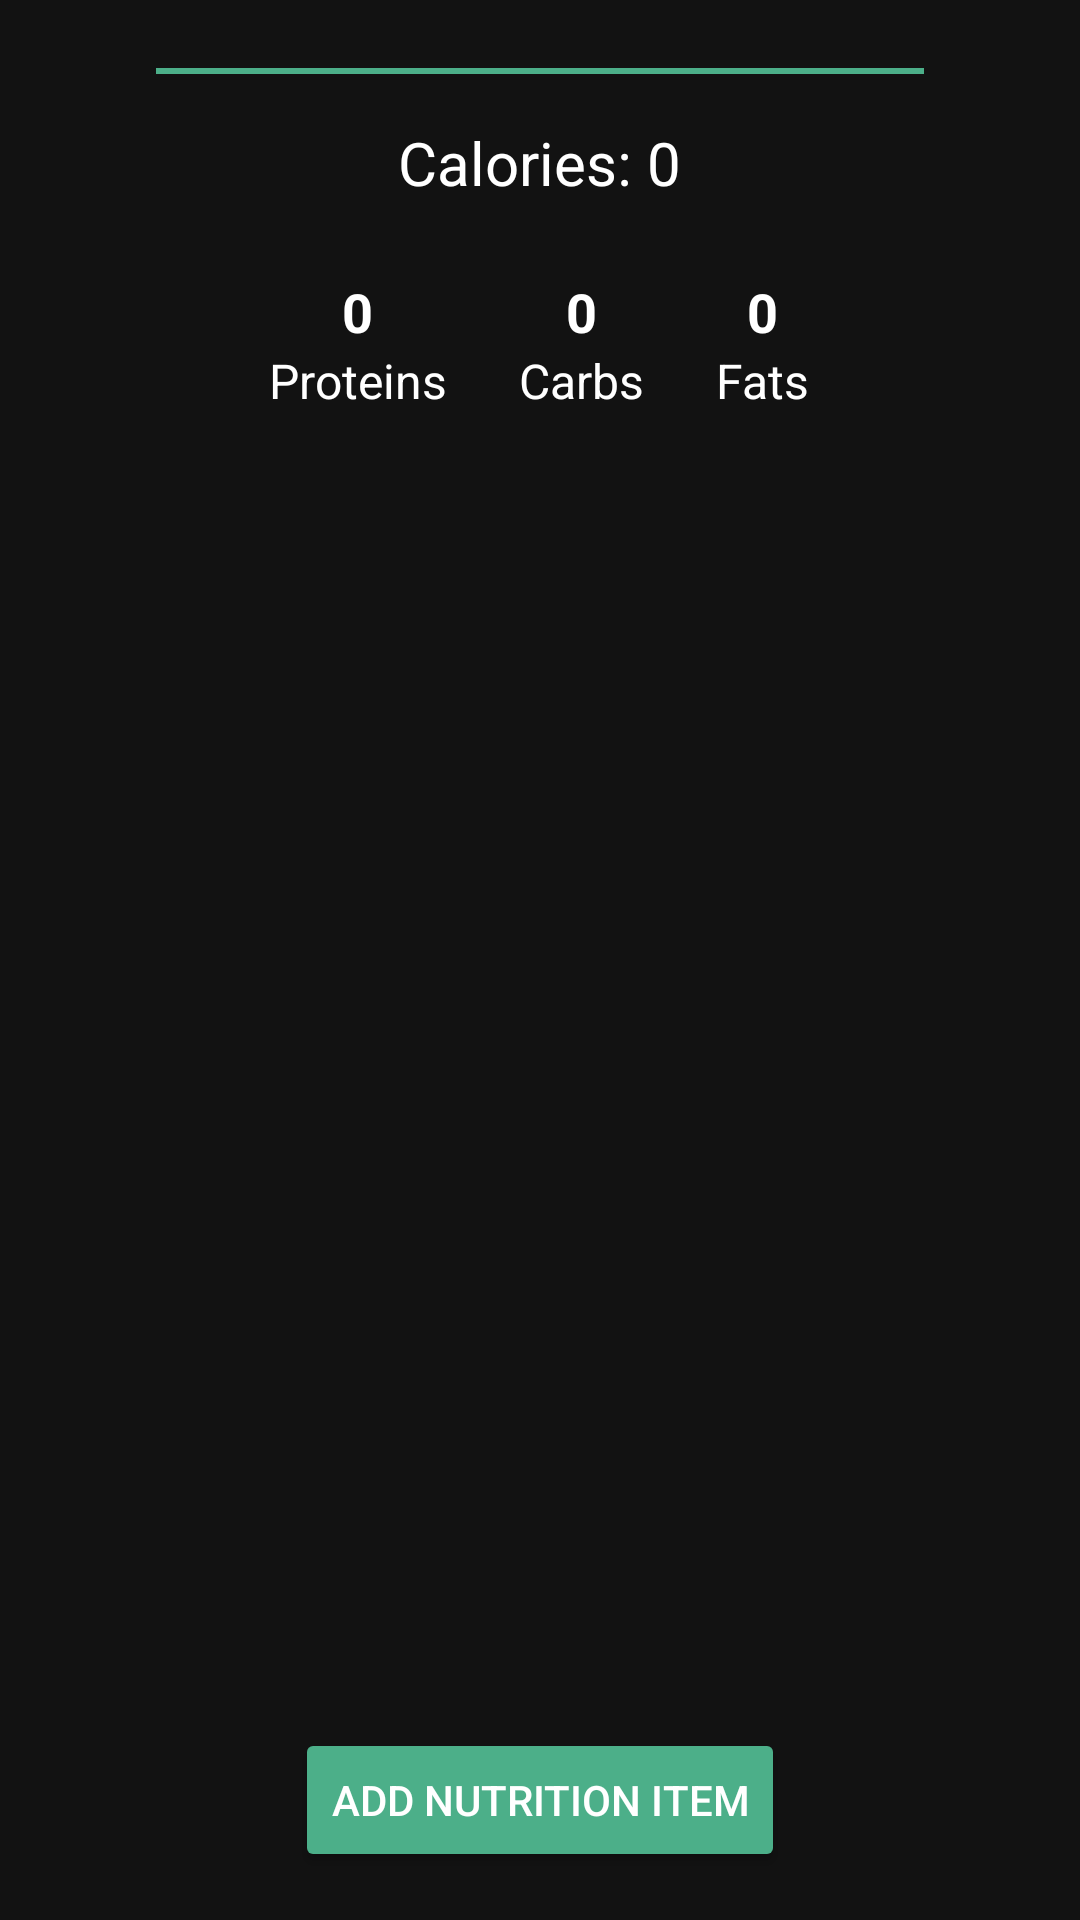

Layout XML and referenced resources for this Android screen:
<!-- AndroidManifest.xml: application theme AppTheme -->
<!-- res/layout/activity_main.xml -->
<?xml version="1.0" encoding="utf-8"?>
<androidx.constraintlayout.widget.ConstraintLayout xmlns:android="http://schemas.android.com/apk/res/android"
    xmlns:app="http://schemas.android.com/apk/res-auto"
    xmlns:tools="http://schemas.android.com/tools"
    android:layout_width="match_parent"
    android:layout_height="match_parent"
    tools:context=".MainActivity">

    <LinearLayout
        android:layout_width="match_parent"
        android:layout_height="wrap_content"
        android:orientation="vertical"
        app:layout_constraintTop_toBottomOf="@id/caloriesText"
        app:layout_constraintStart_toStartOf="parent"
        app:layout_constraintEnd_toEndOf="parent"
        android:gravity="center"
        android:layout_marginTop="24dp">

        <TextView
            android:id="@+id/dateTextView"
            android:layout_width="wrap_content"
            android:layout_height="wrap_content"
            android:textSize="24sp"
            android:textColor="@color/text_white"
            android:layout_marginTop="16dp"
            app:layout_constraintStart_toStartOf="parent"
            app:layout_constraintEnd_toEndOf="parent" />

        <View
            android:layout_width="256dp"
            android:layout_height="2dp"
            android:background="@color/accent_mint_green"
            android:layout_marginTop="4dp"/>


        <TextView
            android:id="@+id/caloriesText"
            android:layout_width="wrap_content"
            android:layout_height="wrap_content"
            android:text="Calories: 0"
            android:textSize="20sp"
            app:layout_constraintTop_toBottomOf="@id/dateTextView"
            app:layout_constraintStart_toStartOf="parent"
            app:layout_constraintEnd_toEndOf="parent"
            android:layout_marginTop="16dp" />

        <LinearLayout
            android:layout_width="match_parent"
            android:layout_height="wrap_content"
            android:orientation="horizontal"
            app:layout_constraintStart_toStartOf="parent"
            app:layout_constraintEnd_toEndOf="parent"
            android:gravity="center"
            android:layout_marginTop="24dp">

            
            <LinearLayout
                android:layout_width="wrap_content"
                android:layout_height="wrap_content"
                android:orientation="vertical"
                android:gravity="center"
                android:layout_marginEnd="24dp">

                <TextView
                    android:id="@+id/proteinsAmount"
                    android:layout_width="wrap_content"
                    android:layout_height="wrap_content"
                    android:text="0"
                    android:textSize="18sp"
                    android:textStyle="bold" />
                <TextView
                    android:id="@+id/proteinsText"
                    android:layout_width="wrap_content"
                    android:layout_height="wrap_content"
                    android:text="Proteins"
                    android:textSize="16sp" />
            </LinearLayout>

            
            <LinearLayout
                android:layout_width="wrap_content"
                android:layout_height="wrap_content"
                android:orientation="vertical"
                android:gravity="center"
                android:layout_marginEnd="24dp">

                <TextView
                    android:id="@+id/carbsAmount"
                    android:layout_width="wrap_content"
                    android:layout_height="wrap_content"
                    android:text="0"
                    android:textSize="18sp"
                    android:textStyle="bold" />
                <TextView
                    android:id="@+id/carbsText"
                    android:layout_width="wrap_content"
                    android:layout_height="wrap_content"
                    android:text="Carbs"
                    android:textSize="16sp" />
            </LinearLayout>

            
            <LinearLayout
                android:layout_width="wrap_content"
                android:layout_height="wrap_content"
                android:orientation="vertical"
                android:gravity="center">

                <TextView
                    android:id="@+id/fatsAmount"
                    android:layout_width="wrap_content"
                    android:layout_height="wrap_content"
                    android:text="0"
                    android:textSize="18sp"
                    android:textStyle="bold" />
                <TextView
                    android:id="@+id/fatsText"
                    android:layout_width="wrap_content"
                    android:layout_height="wrap_content"
                    android:text="Fats"
                    android:textSize="16sp" />
            </LinearLayout>

        </LinearLayout>

        <androidx.recyclerview.widget.RecyclerView
            android:id="@+id/nutritionListRecyclerView"
            android:layout_width="match_parent"
            android:layout_height="500dp"
            app:layout_constraintStart_toStartOf="parent"
            app:layout_constraintEnd_toEndOf="parent"
            app:layout_constraintBottom_toTopOf="@id/addAppleButton"
            android:layout_marginTop="16dp"
            android:layout_marginBottom="16dp"/>

    </LinearLayout>


    <Button
        android:id="@+id/addAppleButton"
        android:layout_width="wrap_content"
        android:layout_height="wrap_content"
        android:text="Add Nutrition Item"
        style="@style/ButtonStyle"
        android:layout_marginBottom="16dp"
        app:layout_constraintBottom_toBottomOf="parent"
        app:layout_constraintEnd_toEndOf="parent"
        app:layout_constraintStart_toStartOf="parent" />



</androidx.constraintlayout.widget.ConstraintLayout>
<!-- resources referenced by this layout -->
<resources>
  <color name="accent_mint_green">#4CAF89</color>
  <color name="text_white">#FFFFFF</color>
  <style name="ButtonStyle" parent="Widget.AppCompat.Button">
          <item name="android:backgroundTint">@color/accent_mint_green</item>
          <item name="android:textColor">@color/text_white</item>
      </style>
  <style name="AppTheme" parent="Theme.AppCompat.Light.NoActionBar">
          
          <item name="colorPrimary">@color/accent_mint_green</item>
          <item name="colorPrimaryDark">@color/accent_mint_green</item>
          <item name="colorAccent">@color/accent_mint_green</item>
          <item name="android:windowBackground">@color/background_dark_gray</item>
          <item name="android:textColor">@color/text_white</item>
      </style>
  <color name="background_dark_gray">#121212</color>
</resources>
